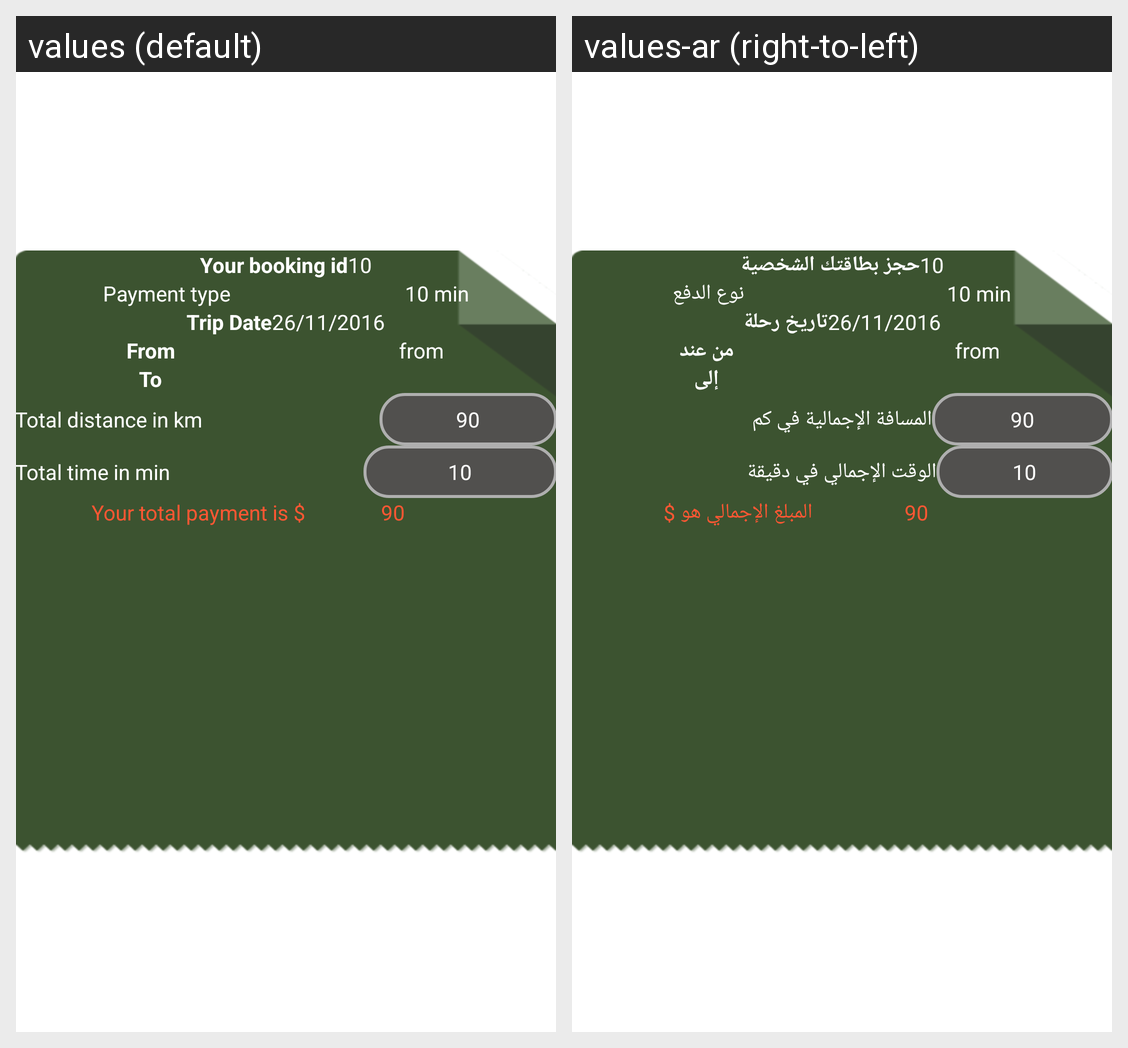

The same Android screen rendered under two of its app's locales, left to right. List the strings drawn on it with the default value and each locale's translation.
Android screen res/layout/layout_payment_riciept.xml rendered under 2 locales, left to right: values (default), values-ar (right-to-left). Device: Nexus 5 (rendered at 1080×1920; each locale shown at half size, 540×960, under a caption strip naming it); theme AppTheme.
Strings drawn on this screen, with the default value and each locale's value (text and hints the layout hard-codes, and strings that could not be matched under every locale, appear in the picture but are not listed):

text_your_booking_id
  values: Your booking id
  values-ar: حجز بطاقتك الشخصية

text_payment_type
  values: Payment type
  values-ar: نوع الدفع

text_pass_trip_date
  values: Trip Date
  values-ar: تاريخ رحلة

text_monthly_from
  values: From
  values-ar: من عند

text_monthly_to
  values: To
  values-ar: إلى

text_total_dist_in_km
  values: Total distance in km
  values-ar: المسافة الإجمالية في كم

text_total_time_in_min
  values: Total time in min
  values-ar: الوقت الإجمالي في دقيقة

text_your_total_payment
  values: Your total payment is $
  values-ar: المبلغ الإجمالي هو $
